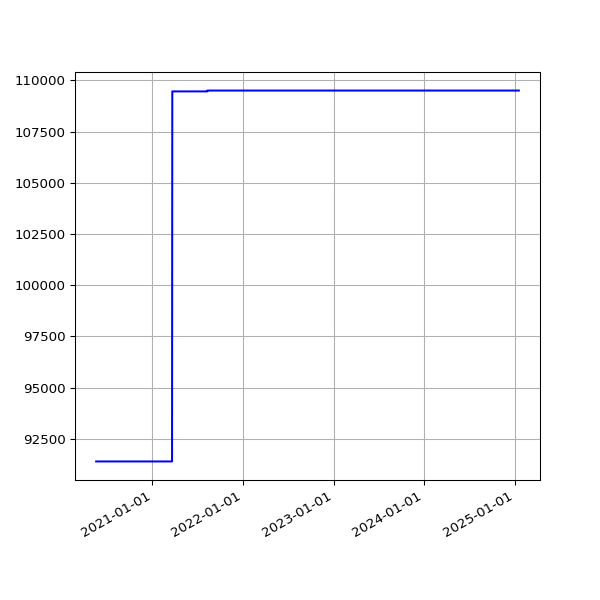

Values plotted in this chart, from the file beside it:
date, value
2020-05-19 15:25:51 +0100, 91390
2020-05-20 14:56:45 +0100, 91390
2020-05-21 14:57:19 +0100, 91390
2020-05-22 14:54:52 +0100, 91390
2020-05-23 14:53:52 +0100, 91390
2020-05-24 14:51:52 +0100, 91390
2020-05-25 14:55:26 +0100, 91390
2020-05-26 14:58:58 +0100, 91390
2020-05-27 14:59:15 +0100, 91390
2020-05-28 15:39:35 +0100, 91390
2020-05-29 14:54:04 +0100, 91390
2020-05-30 14:53:12 +0100, 91390
2020-05-31 14:54:20 +0100, 91390
2020-06-01 14:58:22 +0100, 91390
2020-06-02 15:07:51 +0100, 91390
2020-06-03 14:51:31 +0100, 91390
2020-06-04 15:01:11 +0100, 91390
2020-06-05 14:53:17 +0100, 91390
2020-06-06 15:15:26 +0100, 91390
2020-06-07 15:20:09 +0100, 91390
2020-06-08 15:34:08 +0100, 91390
2020-06-09 15:19:06 +0100, 91390
2020-06-10 15:20:14 +0100, 91390
2020-06-11 15:23:33 +0100, 91390
2020-06-12 15:23:47 +0100, 91390
2020-06-13 15:29:11 +0100, 91390
2020-06-14 15:22:48 +0100, 91390
2020-06-15 15:23:45 +0100, 91390
2020-06-16 15:22:30 +0100, 91390
2020-06-17 15:31:42 +0100, 91390
2020-06-18 15:16:50 +0100, 91390
2020-06-19 15:20:33 +0100, 91390
2020-06-20 15:25:09 +0100, 91390
2020-06-21 15:27:46 +0100, 91390
2020-06-22 15:22:15 +0100, 91390
2020-06-23 15:21:49 +0100, 91390
2020-06-24 15:28:24 +0100, 91390
2020-06-25 15:25:21 +0100, 91390
2020-06-26 15:13:35 +0100, 91390
2020-06-27 15:24:59 +0100, 91390
2020-06-28 15:10:58 +0100, 91390
2020-06-29 15:11:08 +0100, 91390
2020-06-30 15:21:27 +0100, 91390
2020-07-01 15:18:58 +0100, 91390
2020-07-02 15:18:19 +0100, 91390
2020-07-03 15:08:38 +0100, 91390
2020-07-04 15:10:00 +0100, 91390
2020-07-05 15:07:03 +0100, 91390
2020-07-06 15:09:49 +0100, 91390
2020-07-07 15:16:50 +0100, 91390
2020-07-08 15:12:56 +0100, 91390
2020-07-13 19:36:57 +0100, 91390
2020-07-14 19:25:53 +0100, 91390
2020-07-15 19:14:39 +0100, 91390
2020-07-16 19:16:24 +0100, 91390
2020-07-17 19:36:04 +0100, 91390
2020-07-18 19:19:22 +0100, 91390
2020-07-19 19:18:47 +0100, 91390
2020-07-20 19:22:52 +0100, 91390
2020-07-21 19:22:41 +0100, 91390
... 1,296 more rows
